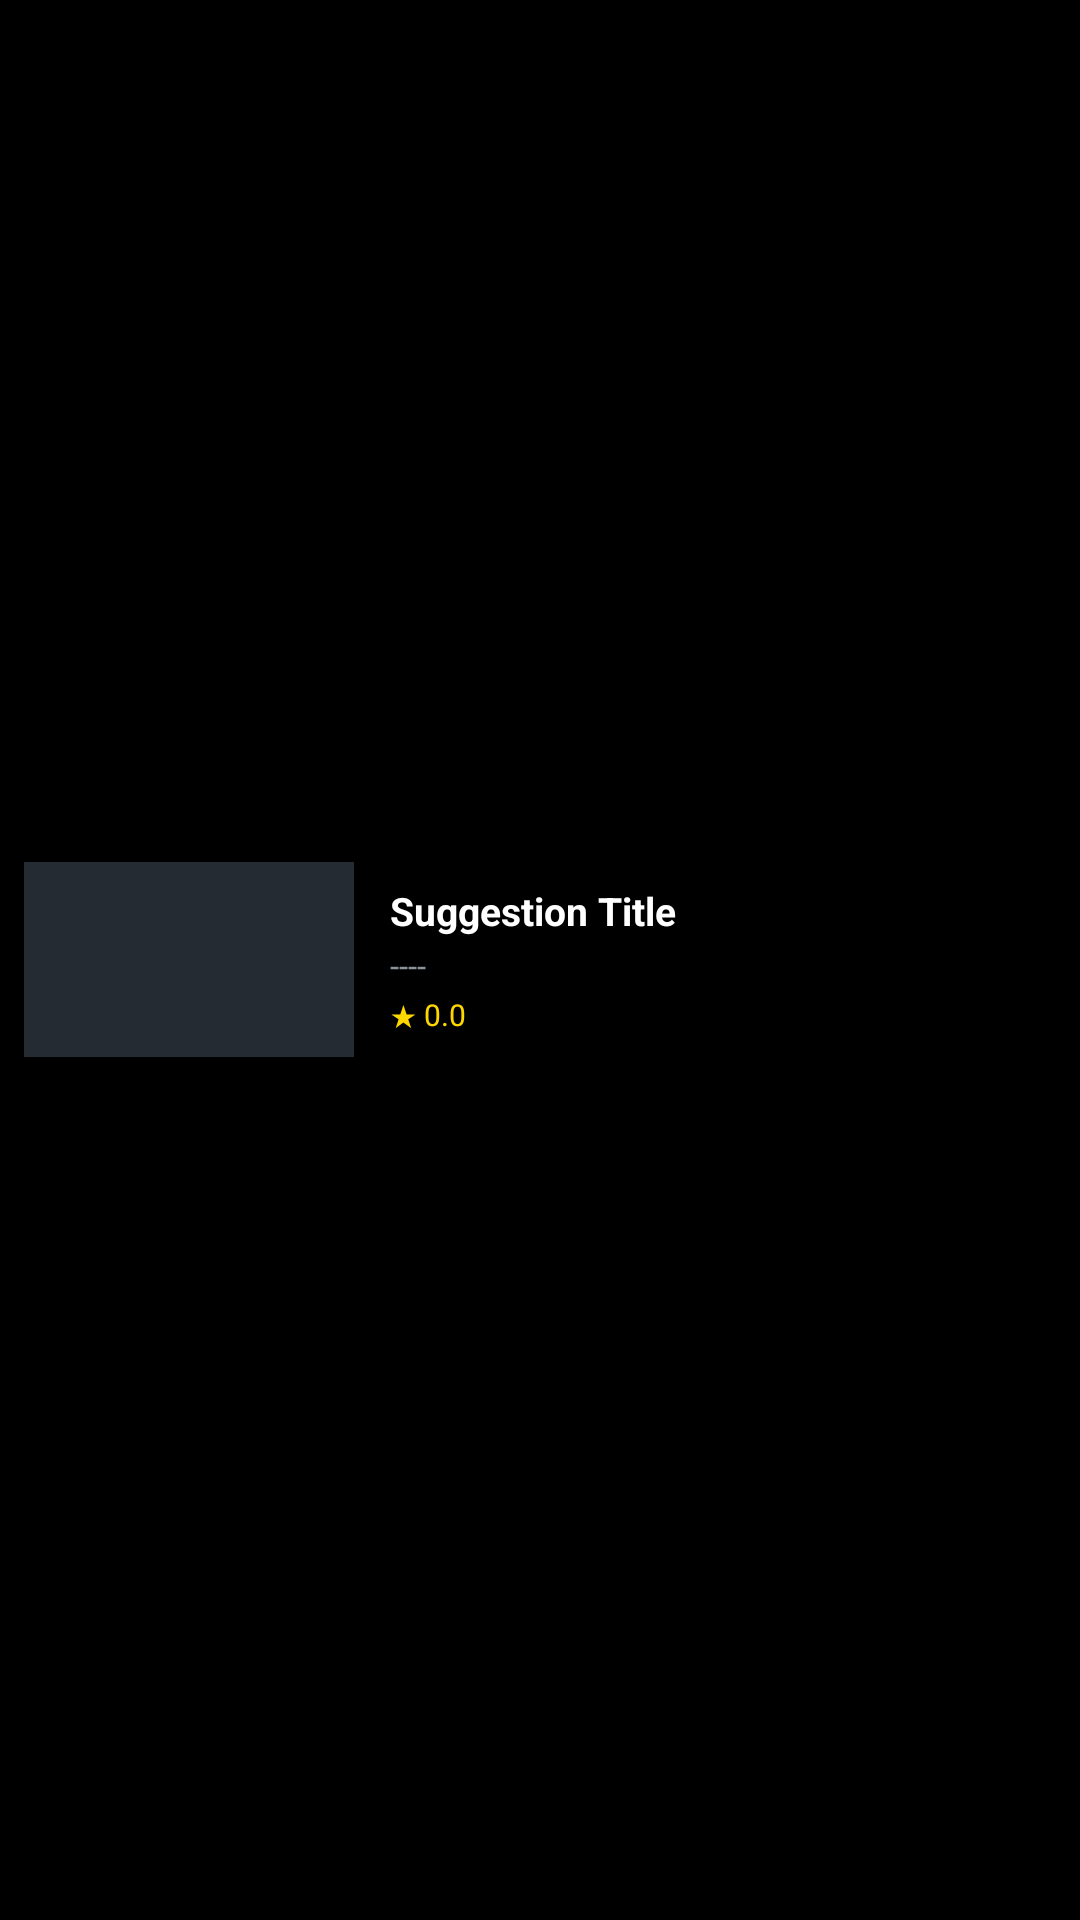

Reconstruct the res/layout file that produces this screen, plus the resources it refers to.
<!-- AndroidManifest.xml: application theme AppTheme -->
<!-- res/layout/suggestion_item.xml -->
<?xml version="1.0" encoding="utf-8"?>
<LinearLayout xmlns:android="http://schemas.android.com/apk/res/android"
    android:layout_width="match_parent"
    android:layout_height="wrap_content"
    android:orientation="horizontal"
    android:padding="8dp"
    android:background="@android:color/transparent"
    android:layout_marginBottom="8dp"
    android:gravity="center_vertical">

    
    <ImageView
        android:id="@+id/suggest_thumb"
        android:layout_width="110dp"
        android:layout_height="65dp"
        android:scaleType="centerCrop"
        android:background="#252B33"/>

    
    <LinearLayout
        android:layout_width="match_parent"
        android:layout_height="wrap_content"
        android:orientation="vertical"
        android:paddingLeft="12dp">

        <TextView
            android:id="@+id/suggest_title"
            android:layout_width="wrap_content"
            android:layout_height="wrap_content"
            android:text="Suggestion Title"
            android:textColor="#FFFFFF"
            android:textStyle="bold"
            android:textSize="13sp"
            android:maxLines="1"
            android:ellipsize="end"/>

        <TextView
            android:id="@+id/suggest_year"
            android:layout_width="wrap_content"
            android:layout_height="wrap_content"
            android:text="----"
            android:textColor="#8A929A"
            android:textSize="11sp"
            android:layout_marginTop="2dp"/>

        <TextView
            android:id="@+id/suggest_rating"
            android:layout_width="wrap_content"
            android:layout_height="wrap_content"
            android:text="★ 0.0"
            android:textColor="#FFD700"
            android:textSize="10sp"
            android:layout_marginTop="2dp"/>
    </LinearLayout>
</LinearLayout>
<!-- resources referenced by this layout -->
<resources>
  <style name="AppTheme" parent="android:Theme.Holo.NoActionBar">
  	</style>
</resources>
